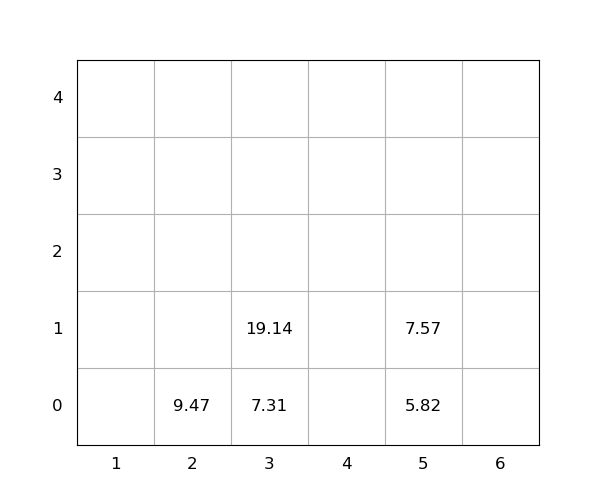

The table this chart was drawn from, first rows:
idx, loc_x, loc_y, loc_z, weight, group, score, seq, reloc, size(ft)
1, 5, 0, 0, 5.82, 0, 5.82, 0, 0, 20
2, 3, 0, 0, 7.31, 0, 7.31, 0, 0, 20
3, 2, 0, 0, 9.47, 0, 9.47, 1, 0, 20
4, 3, 0, 1, 19.14, 0, 19.14, 2, 0, 20
5, 5, 0, 1, 7.57, 0, 7.57, 3, 0, 20
